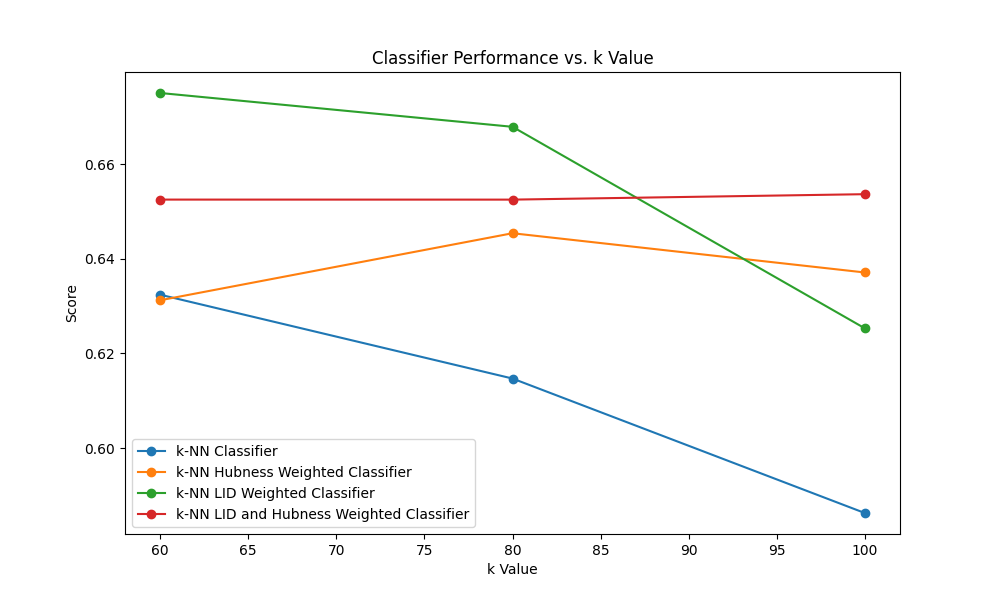

The data file committed next to this chart (first rows):
classifiers; 60; 80; 100
knn_classifier; 0.6324; 0.6147; 0.5863
knn_classifier_hubness_weighted; 0.6312; 0.6454; 0.6371
knn_classifier_lid; 0.675; 0.6679; 0.6253
knn_classifier_lid_and_hubness_weight; 0.6525; 0.6525; 0.6536
